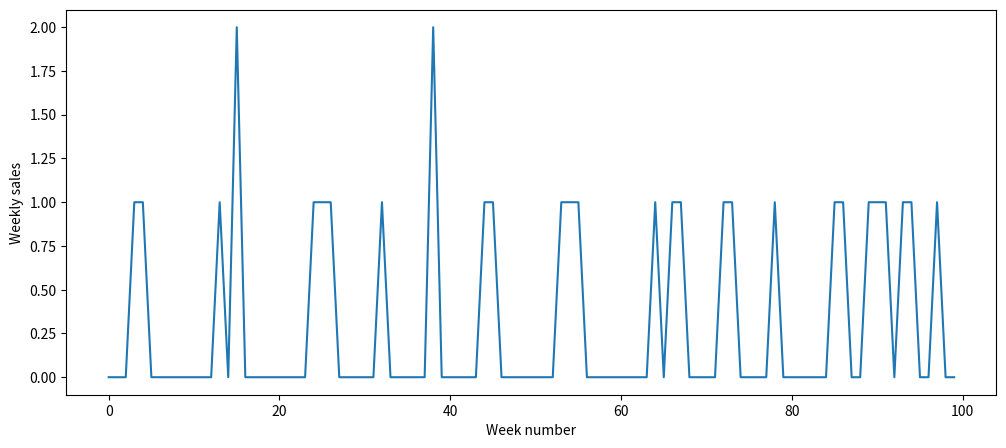

This figure's Python source:
import matplotlib.pyplot as plt
import numpy as np

# Parameters for the Poisson distribution
poisson_lambda = 0.3  # The average number of events in an interval
num_samples = 100  # The number of values to generate

# Generate a list of values following a Poisson distribution
poisson_values = np.random.poisson(poisson_lambda, num_samples)

print(f"Generated {num_samples} values from a Poisson distribution with lambda={poisson_lambda}:")

plt.figure(figsize=(12, 5))
plt.plot(poisson_values)
plt.xlabel("Week number")
plt.ylabel("Weekly sales")
